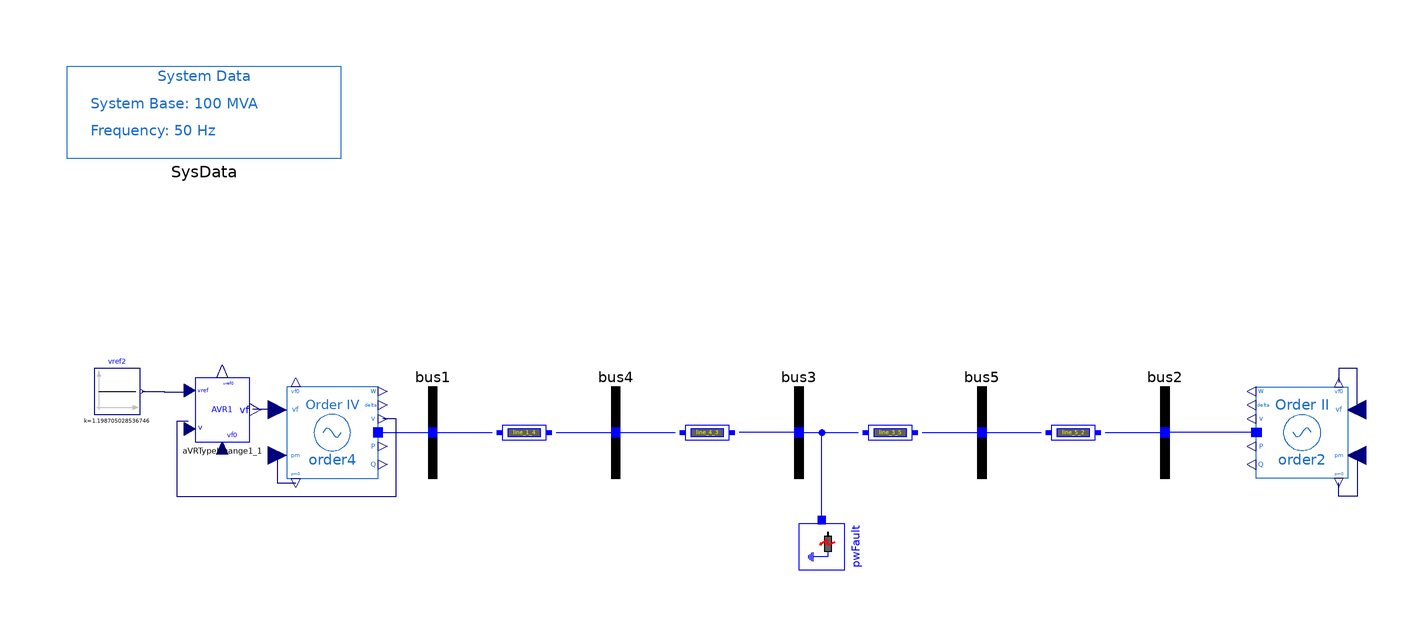

The Modelica model whose source follows is shown above as a component diagram (icons at their Placement, wires along their Line points).

model FourthOrder_AVRI "5-bus system with 4th-order machine and AVR Type I"
  extends PSAT_Systems.TwoAreaOld.BaseClasses.BaseOrder4;
  Modelica.Blocks.Sources.Constant vref2(k=1.198705028536746) annotation (Placement(transformation(
        extent={{-5,-5},{5,5}},
        rotation=0,
        origin={-149,9})));
  OpenIPSL.Electrical.Controls.PSAT.AVR.AVRTypeI aVRTypeIchange1_1(vrmax=7.57) annotation (Placement(transformation(extent={{-132,-2},{-120,12}})));
equation
  connect(vref2.y, aVRTypeIchange1_1.vref) annotation (Line(points={{-143.5,9},{-138.75,9},{-138.75,8.92},{-133.32,8.92}}, color={0,0,127}));
  connect(aVRTypeIchange1_1.vf, order4.vf) annotation (Line(points={{-119.4,5.14},{-115.7,5.14},{-115.7,5},{-112,5}}, color={0,0,127}));
  connect(aVRTypeIchange1_1.v, order4.v) annotation (Line(points={{-133.44,2.48},{-136,2.48},{-136,-14},{-88,-14},{-88,3},{-91,3}}, color={0,0,127}));
  annotation (
    Diagram(coordinateSystem(extent={{-160,-80},{160,80}}, preserveAspectRatio=false)),
    Icon(coordinateSystem(extent={{-160,-80},{160,80}})),
    experiment(
      StopTime=20,
      __Dymola_fixedstepsize=0.0001,
      __Dymola_Algorithm="Rkfix2"),
    __Dymola_experimentSetupOutput,
    Documentation(revisions="<html>
<!--DISCLAIMER-->
<p>OpenIPSL:</p>
<p>Copyright 2016 SmarTS Lab (Sweden)</p>
<ul>
<li>SmarTS Lab, research group at KTH: <a href=\"https://www.kth.se/en\">https://www.kth.se/en</a></li>
</ul>
<p>The authors can be contacted by email: <a href=\"mailto:luigiv@kth.se\">luigiv@kth.se</a></p>

<p>This Source Code Form is subject to the terms of the Mozilla Public License, v. 2.0. </p>
<p>If a copy of the MPL was not distributed with this file, You can obtain one at <a href=\"http://mozilla.org/MPL/2.0/\"> http://mozilla.org/MPL/2.0</a>.</p>

<p></p>
<p>iPSL:</p>
<p>Copyright 2015-2016 RTE (France), SmarTS Lab (Sweden), AIA (Spain) and DTU (Denmark)</p>
<ul>
<li>RTE: <a href=\"http://www.rte-france.com\">http://www.rte-france.com</a></li>
<li>SmarTS Lab, research group at KTH: <a href=\"https://www.kth.se/en\">https://www.kth.se/en</a></li>
<li>AIA: <a href=\"http://www.aia.es/en/energy\"> http://www.aia.es/en/energy</a></li>
<li>DTU: <a href=\"http://www.dtu.dk/english\"> http://www.dtu.dk/english</a></li>
</ul>
<p>The authors can be contacted by email: <a href=\"mailto:info@itesla-ipsl.org\">info@itesla-ipsl.org</a></p>

<p>This Source Code Form is subject to the terms of the Mozilla Public License, v. 2.0. </p>
<p>If a copy of the MPL was not distributed with this file, You can obtain one at <a href=\"http://mozilla.org/MPL/2.0/\"> http://mozilla.org/MPL/2.0</a>.</p>
</html>
", info="<html>
<table cellspacing=\"1\" cellpadding=\"1\" border=\"1\">
<tr>
<td><p>Reference</p></td>
<td><p></p></td>
</tr>
<tr>
<td><p>Last update</p></td>
<td>Tin Rabuzin, May 2016</td>
</tr>
<tr>
<td><p>Author</p></td>
<td><p>Yuwa Chompoobutrgool, SmarTS Lab, KTH Royal Institute of Technology</p></td>
</tr>
<tr>
<td><p>Contact</p></td>
<td><p><a href=\"mailto:luigiv@kth.se\">luigiv@kth.se</a></p></td>
</tr>
</table>
</html>"));
end FourthOrder_AVRI;